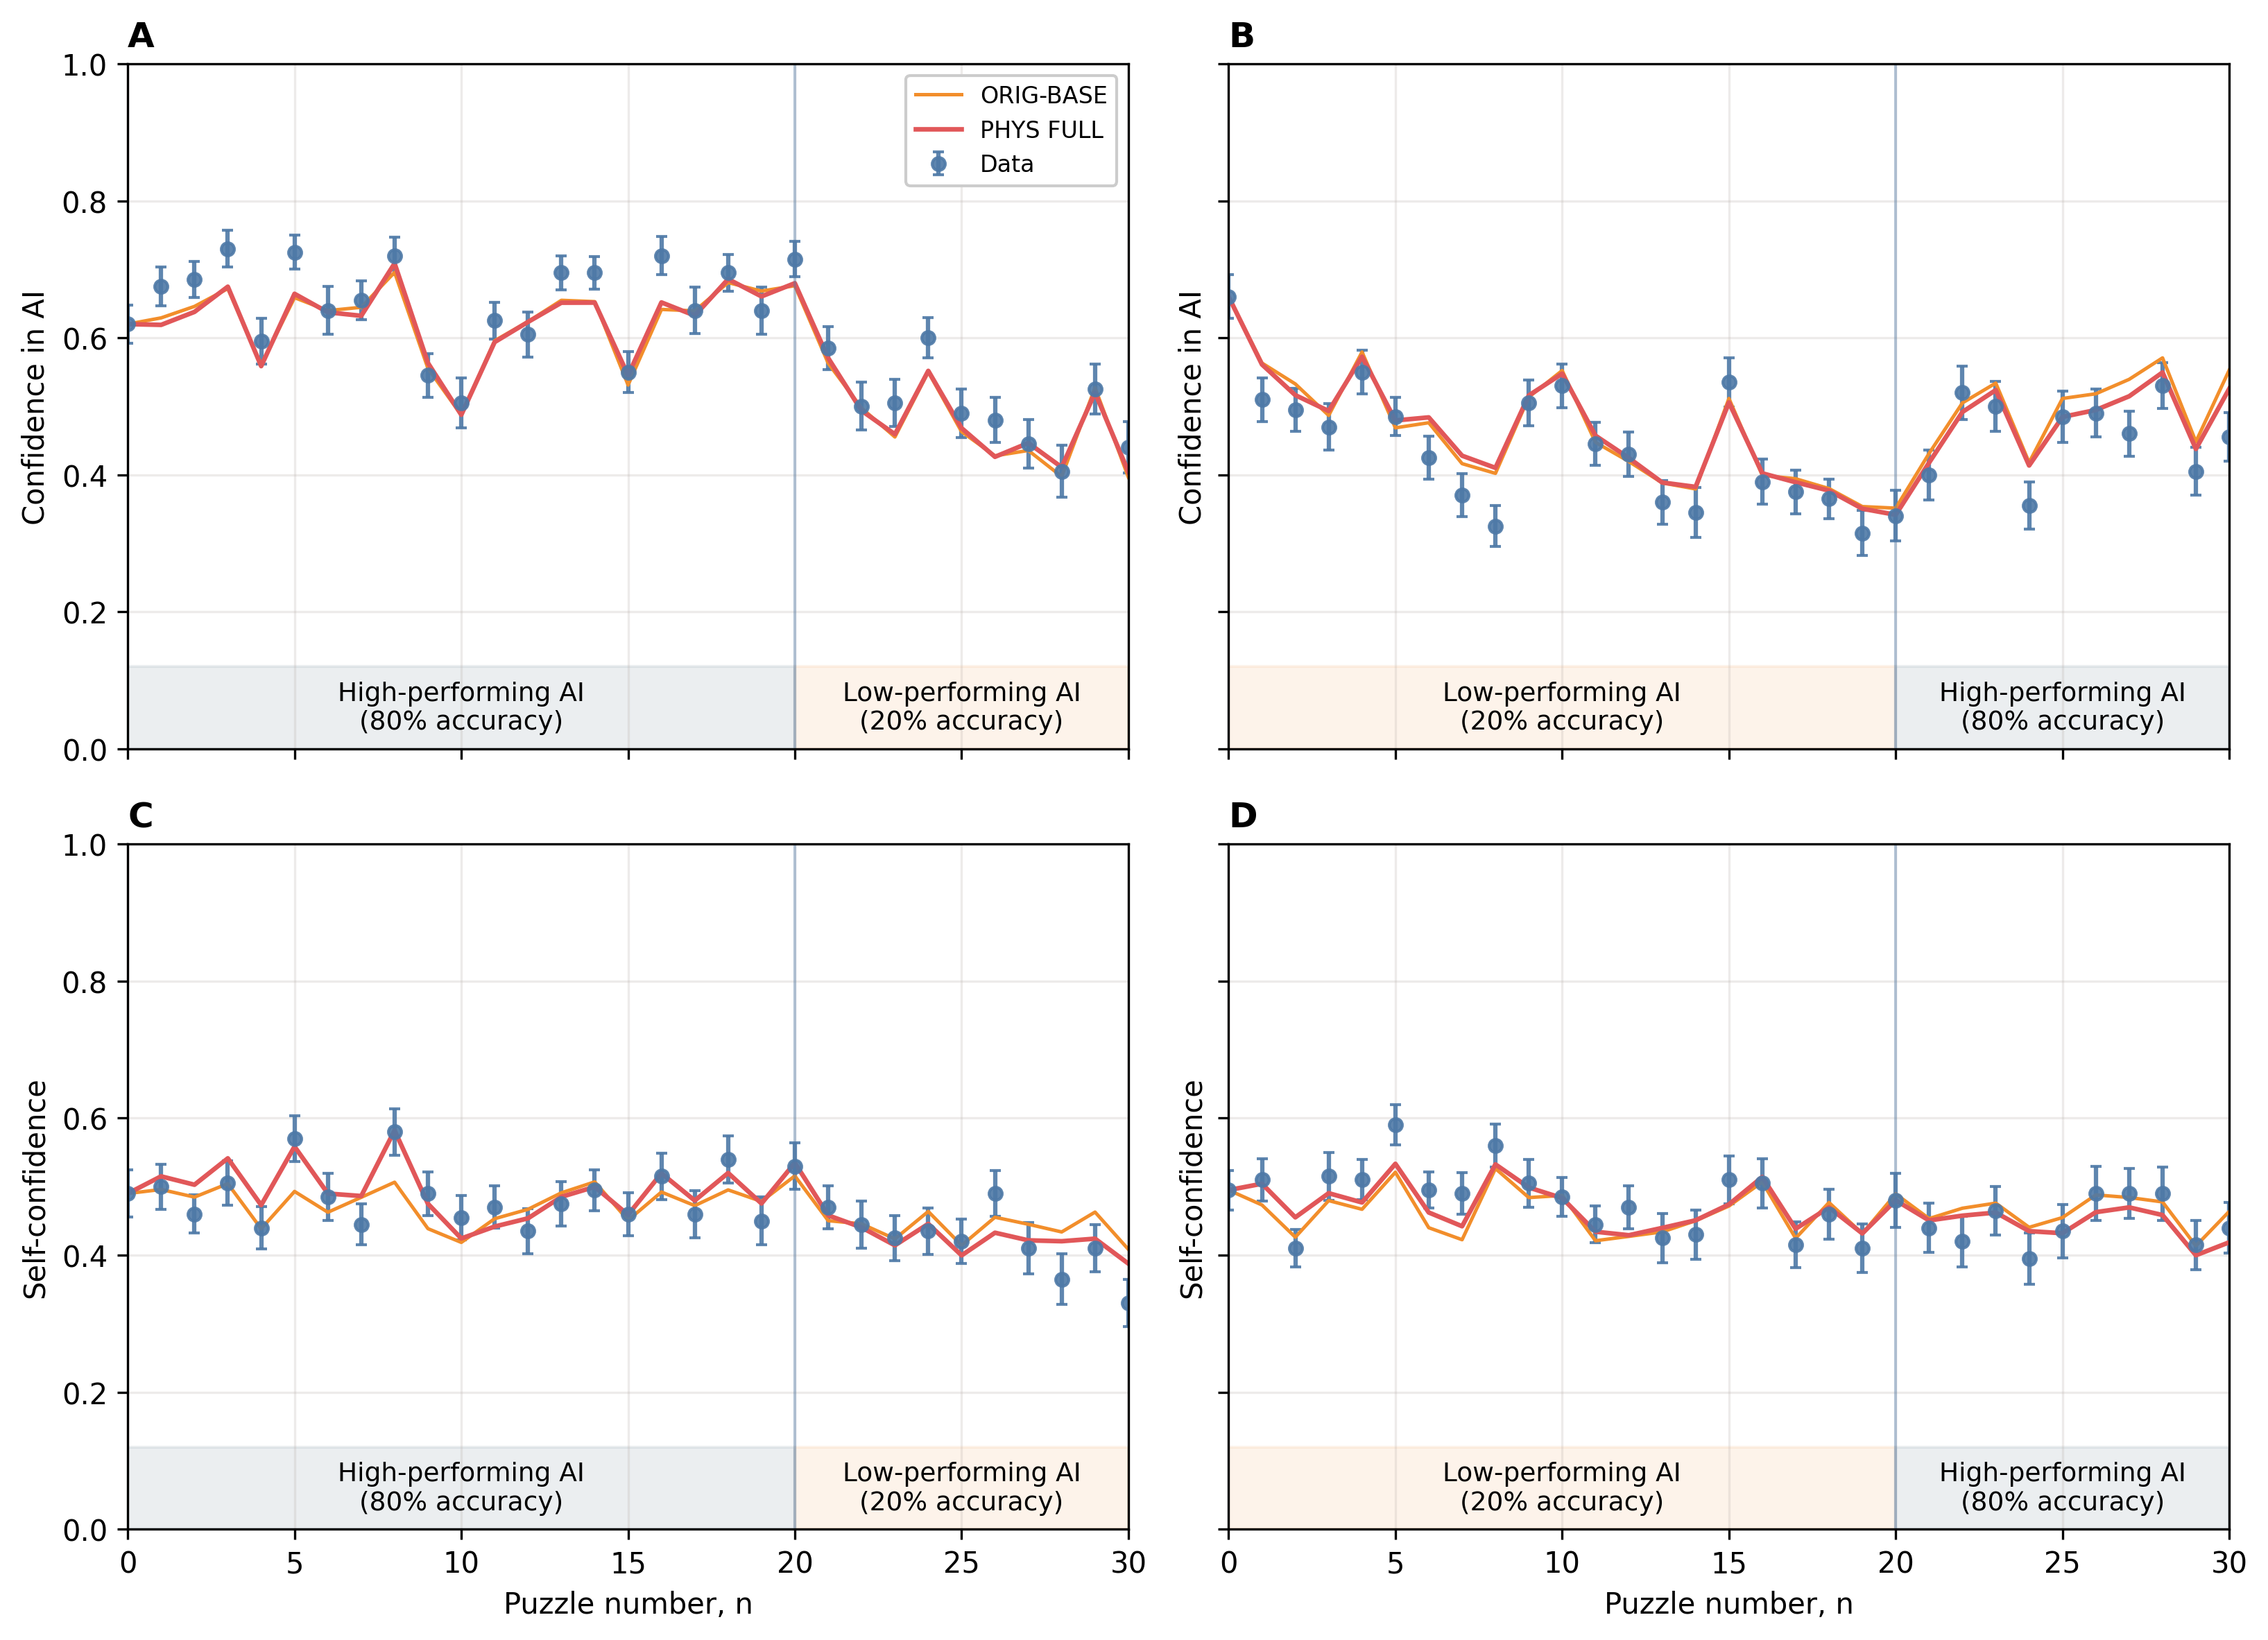

Values plotted in this chart, from the file beside it:
model, condition, target, trial, mean_pred
ORIG-BASE, 1, ai, 0, 0.62
ORIG-BASE, 1, ai, 1, 0.6291
ORIG-BASE, 1, ai, 2, 0.6458
ORIG-BASE, 1, ai, 3, 0.6718
ORIG-BASE, 1, ai, 4, 0.5606
ORIG-BASE, 1, ai, 5, 0.6586
ORIG-BASE, 1, ai, 6, 0.6397
ORIG-BASE, 1, ai, 7, 0.6446
ORIG-BASE, 1, ai, 8, 0.6956
ORIG-BASE, 1, ai, 9, 0.5554
ORIG-BASE, 1, ai, 10, 0.4872
ORIG-BASE, 1, ai, 11, 0.5957
ORIG-BASE, 1, ai, 12, 0.6237
ORIG-BASE, 1, ai, 13, 0.6547
ORIG-BASE, 1, ai, 14, 0.6528
ORIG-BASE, 1, ai, 15, 0.531
ORIG-BASE, 1, ai, 16, 0.6414
ORIG-BASE, 1, ai, 17, 0.6393
ORIG-BASE, 1, ai, 18, 0.6806
ORIG-BASE, 1, ai, 19, 0.6682
ORIG-BASE, 1, ai, 20, 0.676
ORIG-BASE, 1, ai, 21, 0.5628
ORIG-BASE, 1, ai, 22, 0.4974
ORIG-BASE, 1, ai, 23, 0.4552
ORIG-BASE, 1, ai, 24, 0.5501
ORIG-BASE, 1, ai, 25, 0.4629
ORIG-BASE, 1, ai, 26, 0.4277
ORIG-BASE, 1, ai, 27, 0.4355
ORIG-BASE, 1, ai, 28, 0.3974
ORIG-BASE, 1, ai, 29, 0.5272
ORIG-BASE, 1, ai, 30, 0.3963
PHYS FULL, 1, ai, 0, 0.62
PHYS FULL, 1, ai, 1, 0.6189
PHYS FULL, 1, ai, 2, 0.6378
PHYS FULL, 1, ai, 3, 0.6746
PHYS FULL, 1, ai, 4, 0.5586
PHYS FULL, 1, ai, 5, 0.6642
PHYS FULL, 1, ai, 6, 0.6372
PHYS FULL, 1, ai, 7, 0.6321
PHYS FULL, 1, ai, 8, 0.7086
PHYS FULL, 1, ai, 9, 0.5632
PHYS FULL, 1, ai, 10, 0.4876
PHYS FULL, 1, ai, 11, 0.5938
PHYS FULL, 1, ai, 12, 0.6231
PHYS FULL, 1, ai, 13, 0.6512
PHYS FULL, 1, ai, 14, 0.6514
PHYS FULL, 1, ai, 15, 0.5453
PHYS FULL, 1, ai, 16, 0.6517
PHYS FULL, 1, ai, 17, 0.6325
PHYS FULL, 1, ai, 18, 0.6857
PHYS FULL, 1, ai, 19, 0.6604
PHYS FULL, 1, ai, 20, 0.6797
PHYS FULL, 1, ai, 21, 0.5704
PHYS FULL, 1, ai, 22, 0.4937
PHYS FULL, 1, ai, 23, 0.4592
PHYS FULL, 1, ai, 24, 0.5517
PHYS FULL, 1, ai, 25, 0.4681
PHYS FULL, 1, ai, 26, 0.4262
PHYS FULL, 1, ai, 27, 0.4464
PHYS FULL, 1, ai, 28, 0.4111
... 312 more rows
